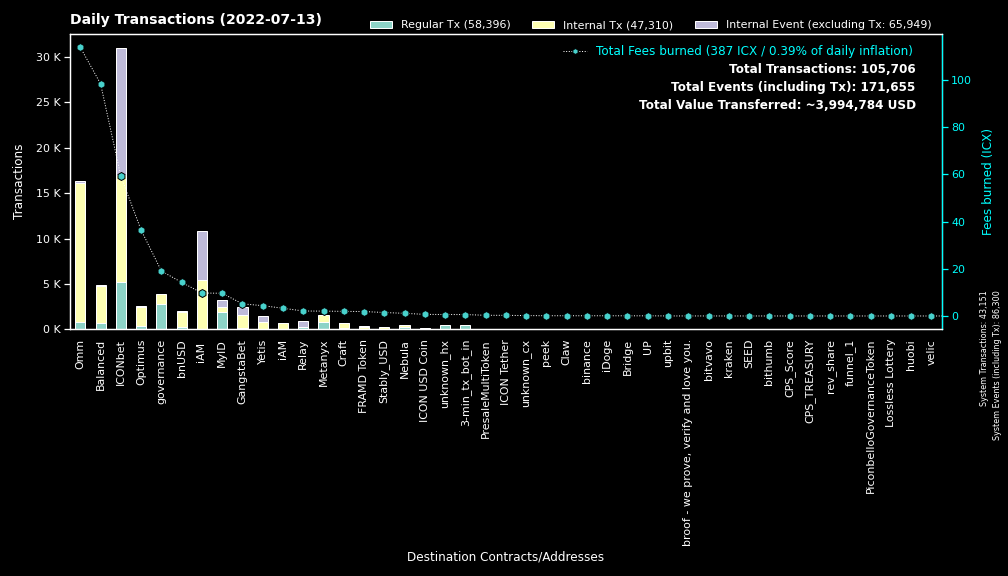

The table this chart was drawn from, first rows:
to, Fees burned, Regular Tx, to_def, Internal Tx, Internal Event (excluding Tx), group
0, 0.0, 43148, System, 3, 43149, System
cxd47f7d943ad76a0403210501dab03d4daf1f68…, 33.53, 3321, ICONbet? Blackjack, 4682, 8785, ICONbet
cx00000000000000000000000000000000000000…, 19.04, 2802, governance, 1101, 0, governance
cx5d6e1482434085f30660efe30573304d629270…, 9.688, 908, ICONbet? Baccarat, 3439, 3210, ICONbet
cx369a5f4ce4f4648dfc96ba0c8229be0693b4ec…, 2.058, 784, Metanyx, 840, 0, Metanyx
cx9e3cadcc1a4be3323ea23371b84575abb32703…, 1.596, 777, MyID_1, 0, 777, MyID
hx92b7608c53825241069a280982c4d92e1b228c…, 1.145, 720, MyID_related_2, 0, 0, MyID
hx11de4e28be4845de3ea392fd8d758655bf766c…, 0.6, 480, 3-min_tx_bot_in, 0, 0, 3-min_tx_bot_in
cxb0b6f777fba13d62961ad8ce11be7ef6c4b2bc…, 5.313, 406, ICONbet? DAOdice(new), 1606, 1218, ICONbet
cxcb455f26a2c01c686fa7f30e1e3661642dd53c…, 67.16, 356, omm_lending, 13035, 0, Omm
cx694e8c9f1a05c8c3719f30d46b97697960e428…, 3.215, 342, MyID_2, 342, 0, MyID
cx1a29259a59f463a67bb2ef84398b30ca56b583…, 37.39, 321, omm_token, 2000, 247, Omm
cx087b4164a87fdfb7b714f3bafe9dfb050fd6b1…, 2.11, 305, Relay_1, 0, 593, Relay
cx299d88908ab371d586c8dfe0ed42899a899e6e…, 2.993, 260, ICONbet? Levels, 952, 260, ICONbet
cx38fd2687b202caf4bd1bda55223578f39dbb65…, 7.338, 240, ICONbet? Mini Roulette(new), 935, 519, ICONbet
cx88fd7df7ddff82f7cc735c871dc519838cb235…, 14.24, 239, bnUSD, 1712, 39, bnUSD
cx57d7acf8b5114b787ecdd99ca460c2272e4d91…, 0.5911, 164, NebulaPlanetToken, 164, 0, Nebula
cx203d9cd2a669be67177e997b8948ce2c35caff…, 34.05, 154, balanced_dividends, 1015, 0, Balanced
cxaa99a164586883eed0322d62a31946dfa9491f…, 8.444, 134, optimus_rewards, 533, 2, Optimus
cx2609b924e33ef00b648a409245c7ea394c4678…, 20.07, 124, balanced_sicx, 726, 16, Balanced
cxba62bb61baf8dd8b6a04633fe33806547785a0…, 3.671, 121, MyID_3, 121, 0, MyID
cxf61cd5a45dc9f91c15aa65831a30a90d59a096…, 19.99, 120, balanced_baln, 489, 27, Balanced
cx21e94c08c03daee80c25d8ee3ea22a20786ec2…, 11.09, 119, Balanced Router, 1071, 23, Balanced
cx10d59e8103ab44635190bd4139dbfd682fa2d0…, 7.847, 112, balanced_rewards, 381, 0, Balanced
cxa0af3165c08318e988cb30993b3048335b94af…, 1.454, 96, optimus_baln, 251, 0, Optimus
cx2dc662031f3d62bcdba4f63e9bf827767c8475…, 1.768, 94, GangstaBet Skill, 828, 841, GangstaBet
cx2aa9b28a657e3121b75d3d4fe65e569398645d…, 1.883, 90, FRAMD Token, 211, 60, FRAMD Token
cx85954d0dae92b63bf5cba03a59ca4ffe687bad…, 0.539, 81, NebulaMultiToken, 85, 0, Nebula
cxf24179be1153e4a27d0f860d57253fa1ac0ccd…, 0.2782, 76, PresaleMultiToken, 0, 0, PresaleMultiToken
hxc4193cda4a75526bf50896ec242d6713bb6b02…, 0.0925, 74, binance_hot, 0, 0, binance
cx785d504f44b5d2c8dac04c5a1ecd75f18ee57d…, 1.604, 69, Finance Token, 275, 4, Optimus
cx66d4d90f5f113eba575bf793570135f9b10cec…, 4.682, 69, balanced_loans, 302, 10, Balanced
cx7ecb16e4c143b95e01d05933c17cb986cfe618…, 0.9242, 66, unknown_cx, 298, 0, Craft
cx30f18d26f45d990112a4cd4825c0b79af73aac…, 4.376, 64, Yetis, 782, 674, Yetis
cx6139a27c15f1653471ffba0b4b88dc15de7e32…, 3.358, 53, gangstabet_token, 598, 10, GangstaBet
cxe7c05b43b3832c04735e7f109409ebcb9c19e6…, 3.275, 53, iAM, 667, 2, iAM
cxeaff5a10cb72bf85965b8b4af3e708ab772b79…, 5.356, 44, Boosted OMM Token, 176, 44, Omm
cx334db6519871cb2bfd154cec0905ced4ea142d…, 0.1683, 44, unknown_cx, 0, 0, unknown_cx
cx2e6d0fc0eca04965d06038c8406093337f085f…, 0.8273, 41, Craft, 202, 4, Craft
cx841f29ec6ce98b527d49a275e87d427627f1af…, 3.406, 39, OMM Delegation, 0, 0, Omm
cxc0b5b52c9f8b4251a47e91dda3bd61e5512cd7…, 0.2002, 39, TapToken, 128, 0, ICONbet
cx14002628a4599380f391f708843044bc93dce2…, 9.732, 37, iAM Div, 5391, 5403, iAM
cx7b1843b7ef5368a080ccf59c0a9d1bdec474f9…, 1.115, 36, optimus_dividends, 450, 0, Optimus
cx44250a12074799e26fdeee75648ae47e2cc842…, 0.2731, 28, balanced_governance, 21, 0, Balanced
cxcc711062b732ed14954008da8a5b5193b4d486…, 0.0444, 24, peek_1, 0, 0, peek
hx378ac0237e7bd5028c060b2c34d37a6bcedd95…, 0.03, 24, unknown_hx, 0, 0, unknown_hx
cx9c4698411c6d9a780f605685153431dcda0460…, 0.1771, 22, Auction, 86, 0, Craft
cxbb2871f468a3008f80b08fdde5b8b951583acf…, 1.465, 19, Stably_USD, 268, 0, Stably_USD
hx133323c2e990994816b548a9e7eb080a5eac80…, 0.02, 16, unknown_hx, 0, 0, unknown_hx
hxb0570b66436d7dc90eec6999158662a0610a86…, 0.0175, 14, unknown_hx, 0, 0, unknown_hx
cx43e2eec79eb76293c298f2b17aec06097be606…, 0.2695, 13, balanced_staking, 39, 0, Balanced
hx562dc1e2c7897432c298115bc7fbcc3b9d5df2…, 0.01625, 13, upbit_cold, 0, 0, upbit
hxbb984f278abd66ae2155edbd91f8c87ce98411…, 0.01375, 11, unknown_hx, 0, 0, unknown_hx
hx26c940591bb0b7392f54eaaef12f96a2a0ddb5…, 0.0125, 10, unknown_hx, 0, 0, unknown_hx
hxa390d24fdcba68515b492ffc553192802706a1…, 0.0125, 10, bitvavo_hot, 0, 0, bitvavo
cx0cf826b9756e5a69f1f83a7717a2f2d8156940…, 0.06058, 10, uTAP, 40, 0, UP
hx671102d8541e394eae7fa11b93d1b4b20cfcd7…, 0.01125, 9, unknown_hx, 0, 0, unknown_hx
hx150af8a59375f3ce875b44275eb8049eb5b3de…, 0.01125, 9, unknown_hx, 0, 0, unknown_hx
hx2caba5d0e1fd03bea130b9965542cc7a596422…, 0.01125, 9, unknown_hx, 0, 0, unknown_hx
cxcaef4255ec5cb784594655fa5ff62ce09a4f8d…, 0.06313, 8, peek_3, 8, 0, peek
... 338 more rows
